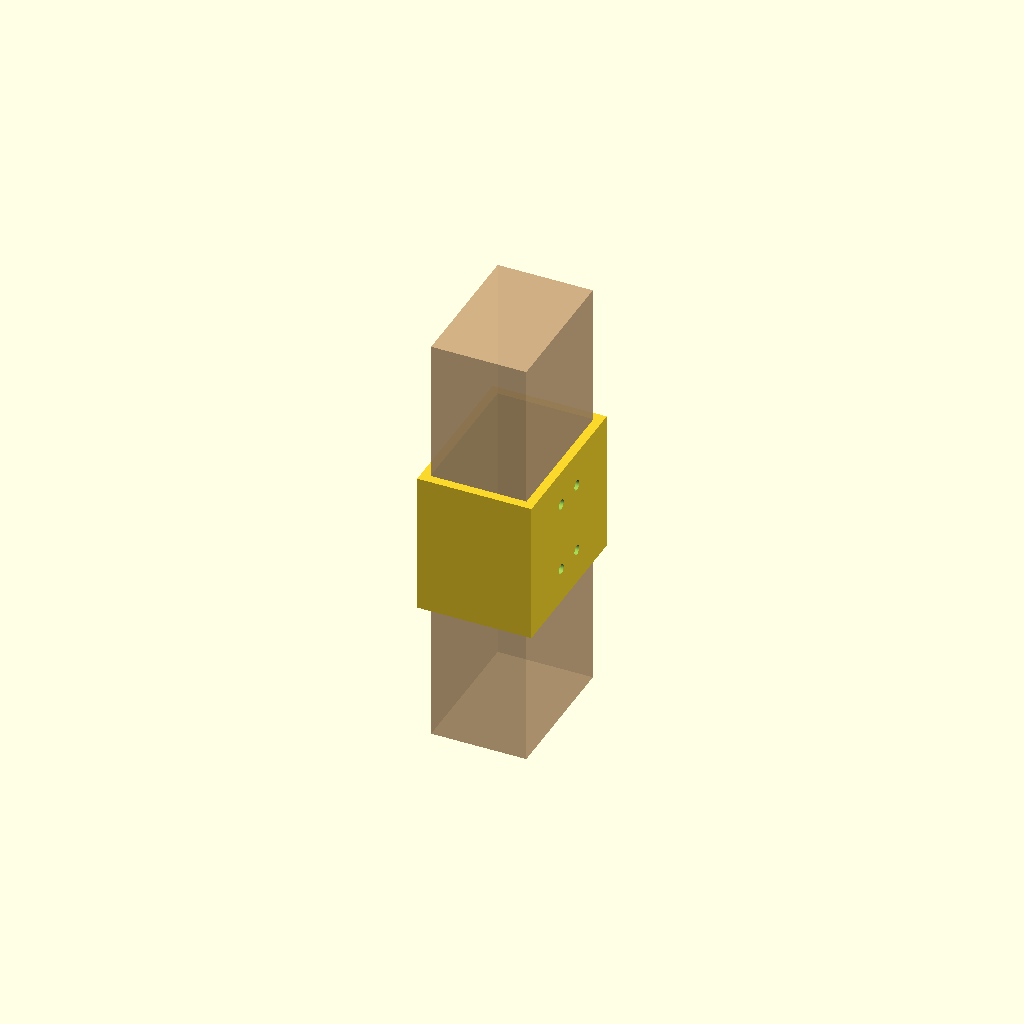
Cell 1: the model at its default parameters.
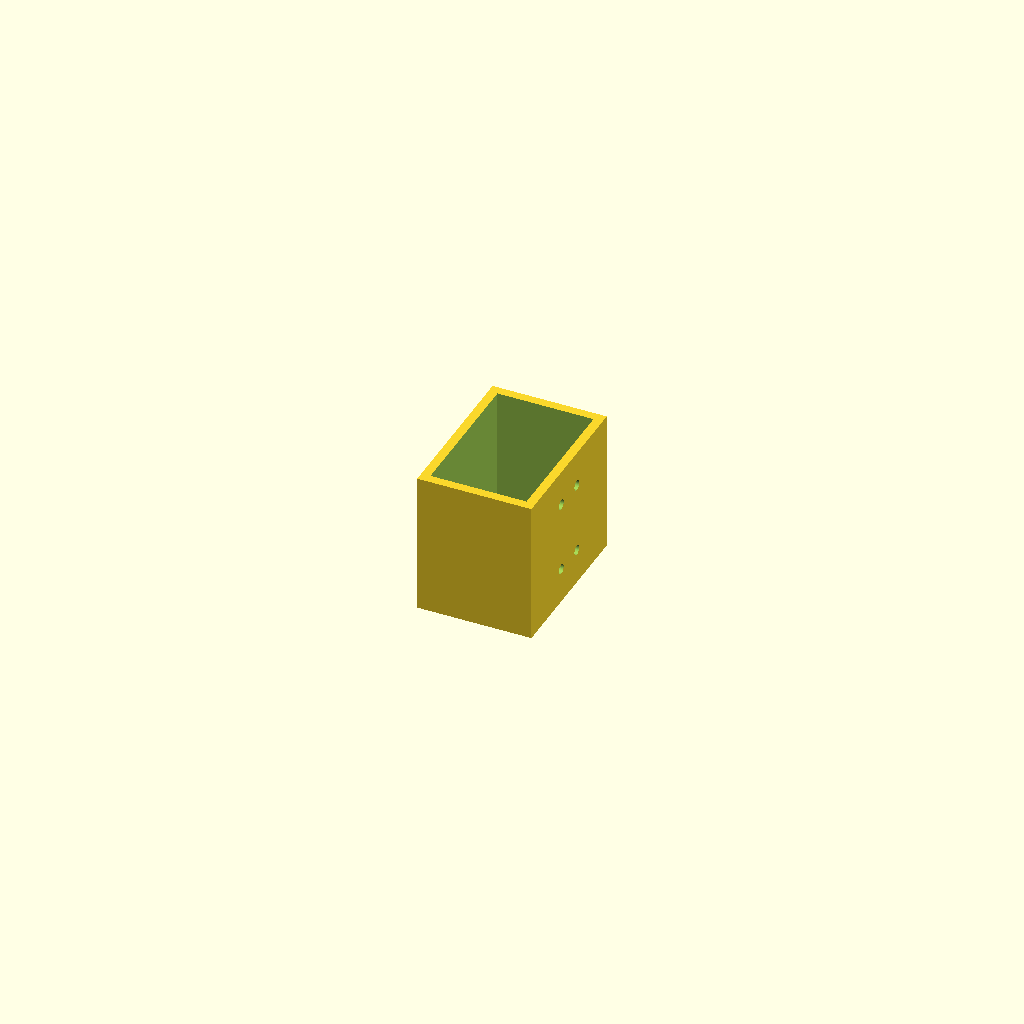
Cell 2 — part set to "bracket", the other parameters unchanged.
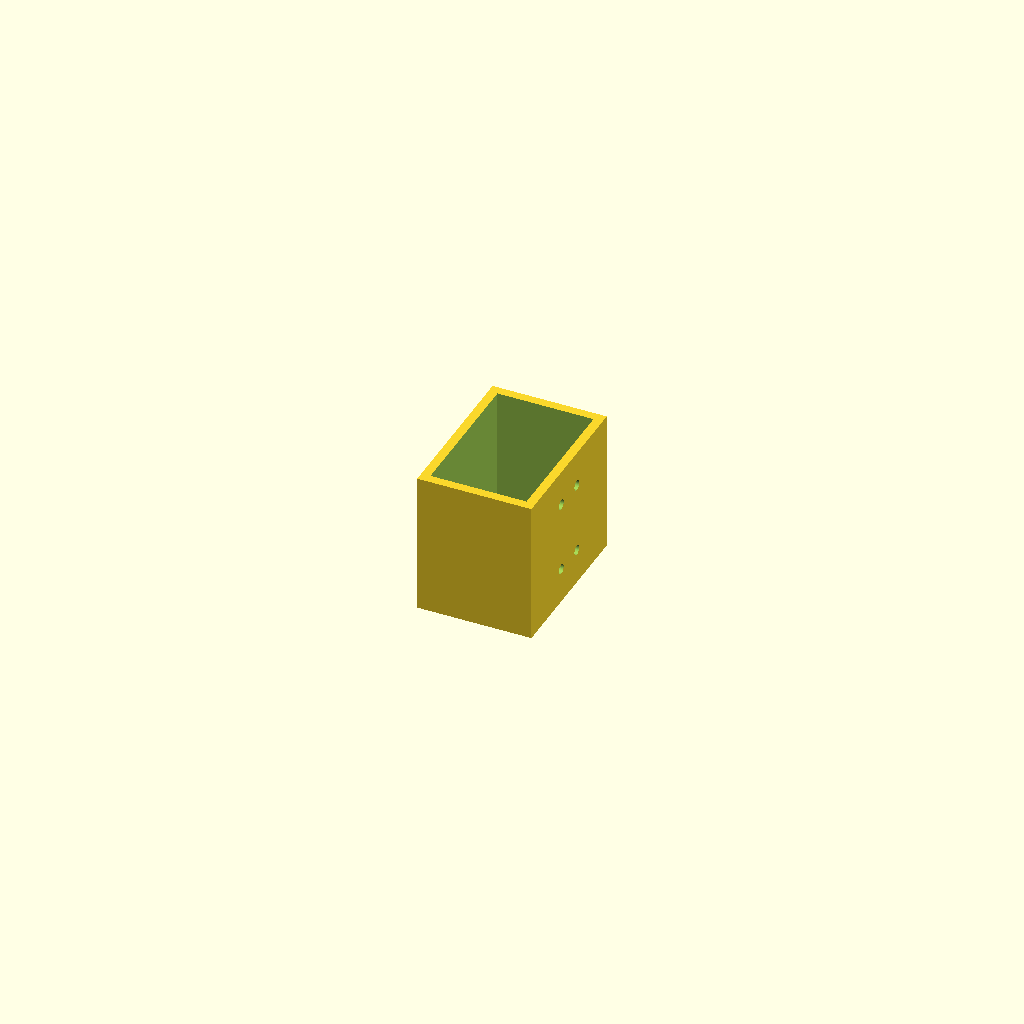
Cell 3 — show_wood set to false, the other parameters unchanged.
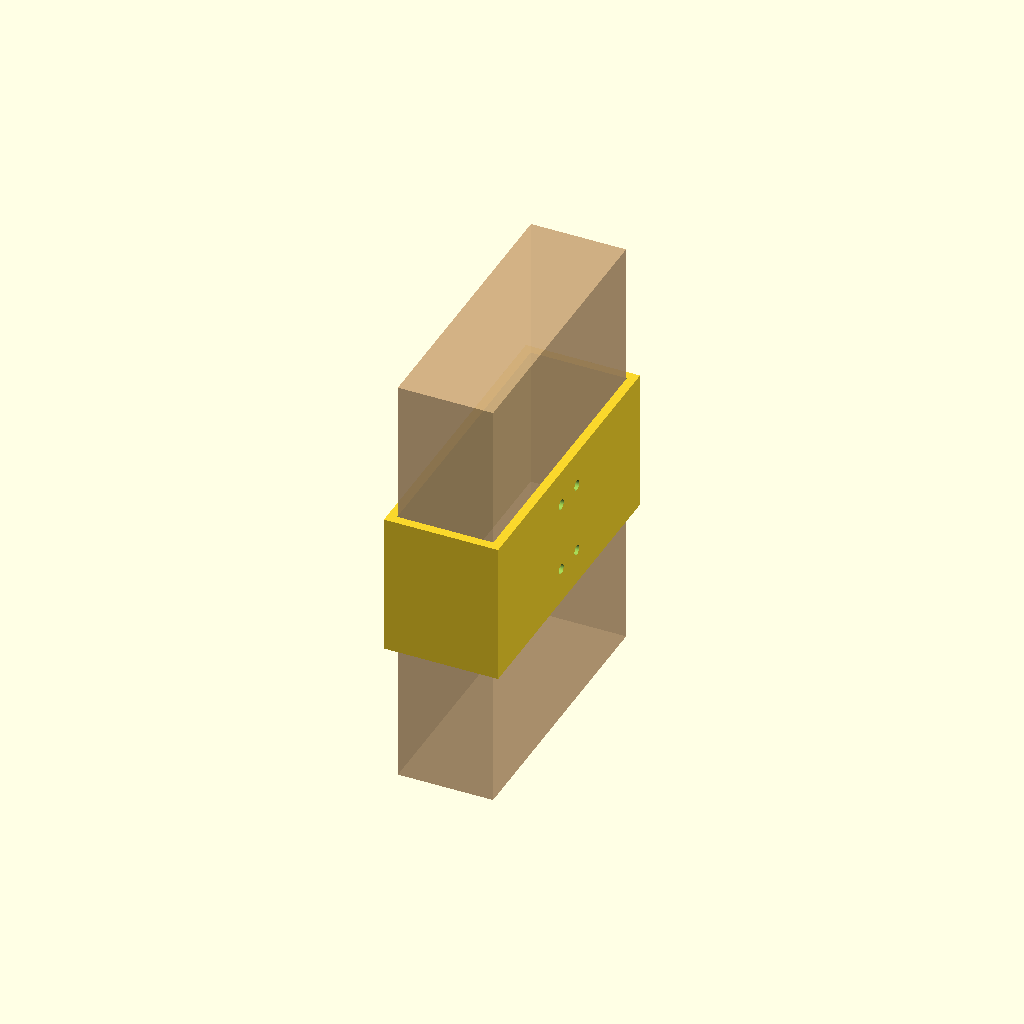
Cell 4 — wood_width set to 120, the other parameters unchanged.
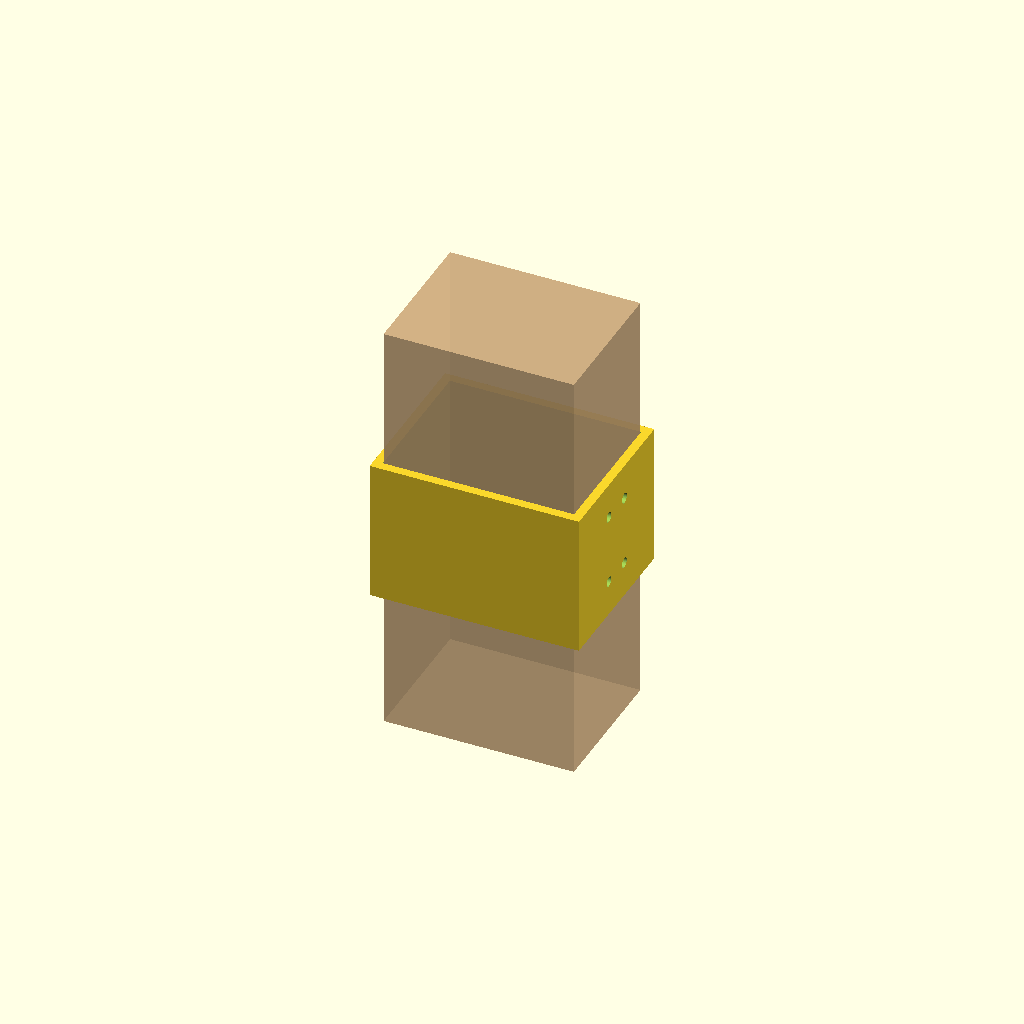
Cell 5: wood_depth = 80 (everything else at default).
All cells are drawn from one camera (rotation 55°, 0°, 25°, orthographic, colour scheme Cornfield), so only the parameter changes between them.
The OpenSCAD source (hinge_bracket_arm.scad):
// =====================================================================
//  Wrap-around bracket for the OTHER hinge leaf (the rotating arm)
//
//  Same idea as hinge_bracket.scad, but for the arm end:
//    - 4 screws, 4.3 clearance, on a 14 x 30 pattern
//      (two 2-hole tabs: 14 across, 30 between the tabs)
//    - no central boss, so the face stays flat
//
//  The 4 screws pass through the bracket wall into the wood.
// =====================================================================

/* [Wood] */
wood_width  = 60;    // across the face the hinge mounts on
wood_depth  = 40;    // thickness, away from that face
clearance   = 0.4;   // slip-fit gap around the wood

/* [Bracket] */
wall        = 4;     // wall thickness
length      = 60;    // along the wood (covers the 50 tall tab span)

/* [Arm mounting] */
hole_dx     = 14;    // screw spacing across the face (per tab)
hole_dz     = 30;    // screw spacing along the length (tab to tab)
hole_d      = 4.3;   // M4 clearance hole

/* [View] */
part        = "assembly";  // [bracket, wood, assembly]
show_wood   = true;

$fn = 64;

// ---------------------------------------------------------------------
outer_x = wood_depth + 2 * wall;
outer_y = wood_width + 2 * wall;

module wood() {
    color("burlywood", 0.75)
        cube([wood_depth, wood_width, length + 120], center = true);
}

module bracket() {
    difference() {
        // outer shell
        cube([outer_x, outer_y, length], center = true);

        // wood cavity, open both ends
        cube([wood_depth + clearance,
              wood_width + clearance,
              length + 2], center = true);

        // 4 screw clearance holes through the mounting wall (+X)
        for (sy = [-1, 1], sz = [-1, 1])
            translate([outer_x / 2, sy * hole_dx / 2, sz * hole_dz / 2])
                rotate([0, 90, 0])
                    cylinder(d = hole_d, h = wall * 3, center = true);
    }
}

// ---------------------------------------------------------------------
if (part == "wood") {
    wood();
} else if (part == "bracket") {
    bracket();
} else {
    bracket();
    if (show_wood) wood();
}
Parameter table extracted from the source (name, type, default, range or options):
wood_width: number, default 60
wood_depth: number, default 40
clearance: number, default 0.4
wall: number, default 4
length: number, default 60
hole_dx: number, default 14
hole_dz: number, default 30
hole_d: number, default 4.3
part: string, default "assembly", options "bracket", "wood", "assembly"
show_wood: bool, default true
